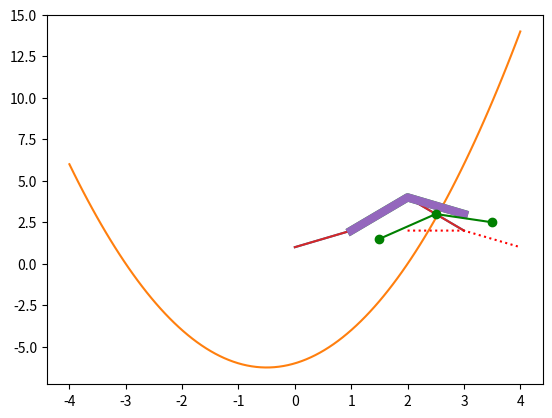

Reproduce this figure in Python.
2+2

5*5

# This line won't run.

5**2

# And neither will this one.

# 100 + 41

2 * 3

2*3

a = 3

b = 6

a * b

print(a)
print(b)
print(a * b)
print(a / b)

print('the value of a is', a)

print('the value of b is', b)

print('a * b equals', a * b)

5**3

a = 10
y = a ** 2 + 3
print(y)

# your code goes here.


print('1/3 gives', 1 / 3)

a = 1
b = 3
c = a / b
print(f'{a} divided by {b} gives {c}')

print(f'{a} divided by {b} gives {c:.3f}') # three decimal places
print(f'{a} divided by {b} gives {c:10.3f}') # width 10 and three decimal places
print(f'{a} divided by {b} gives {c:.3e}') # three decimal places scientific notation

# your code goes here.


print(f'the value of a is: {a}')
print(f'the value of b is: {b}')
print(f'the value of b is: {c}')

# 'for', and 'in', are reserved words and cannot be used as variable names.
for i in range(5):
    print(i)

%matplotlib inline
import matplotlib.pyplot as plt

plt.plot([1, 2, 4, 2])

import numpy as np

x = np.linspace(-4, 4, 5)
print(x)

a = 1
b = 1
c = -6
x = np.linspace(-4, 4, 100)
y = a * x ** 2 + b * x + c  # Compute y for all x values
plt.plot(x, y)

plt.plot([1, 2, 3], [2, 4, 3], linewidth=6);

plt.plot([1, 2, 4, 2])

# First we plot a blue line that's very thick.
plt.plot([1, 2, 3], [2, 4, 3], linewidth=6);

# Now we plot a green line with circles as markers.
plt.plot([1.5, 2.5, 3.5], [1.5, 3, 2.5], 'g-o');

# Now let's plot a red dotted line.
plt.plot([2, 3, 4], [2, 2, 1], 'r:');

# your code goes here.


# Integers
1

# Integers
-3

# Floating-point numbers, akak floats
-2.53642

# Complex numbers such as pi
3.14

# Strings are created using single or double quotation marks
'apple'

"apple"

"1 is also a string !"

True

False

# Creating a Dictionary

Dict = {'Name': 'Remote Sensing', 
        'Code': 'ENGN3903',
        'Year': 2022,
        'tutors': ['Nicolas', 'Abolfazl', 'Li', 'Chad']}

print(Dict)

# Let's use a key to access a value

print(Dict['Name']) 
print(Dict['Year']) 
print(Dict['tutors'])

# Another dictionary

{
    "apple": "a fruit", 
    "banana": "an herb",
    "monkey": "a mammal"
}

# Note that python does not know if the data you put into the dictionary is correct. 
# Are bananas herbs?

# Let's get the value that corresponds to the 'apple' key

{
 "apple": "a fruit", 
 "banana": "an herb", 
 "monkey": "a mammal"
}["apple"]

# This list is comprised of 3 integers

# here we print the list.
print([1, 2, 3])

# here we print the data type of each item in the list.
[print(type(item)) for item in [1, 2, 3]]

# This is a list of different data types

print(['ones', 2, 3.14])

[print(type(item)) for item in ['ones', 2, 3.14]]

# This is a list that also contains a list.

print(['ones', [2, 3.14], '1'])

[print(type(item)) for item in ['ones', [2, 3.14], '1']]

#  Create a tuple using parenthesis

(1, 2, 3)

print(type((1, 2, 3)))

#  Create a tuple of different data types

(1, ['two', 2], '3')
[print(type(item)) for item in (1, ['two', 2], '3')];

# This is a function. Note that the function has a 'return' statement.

def plus(a, b):
    return a + b

plus(3, 4)

# Your code goes here.
